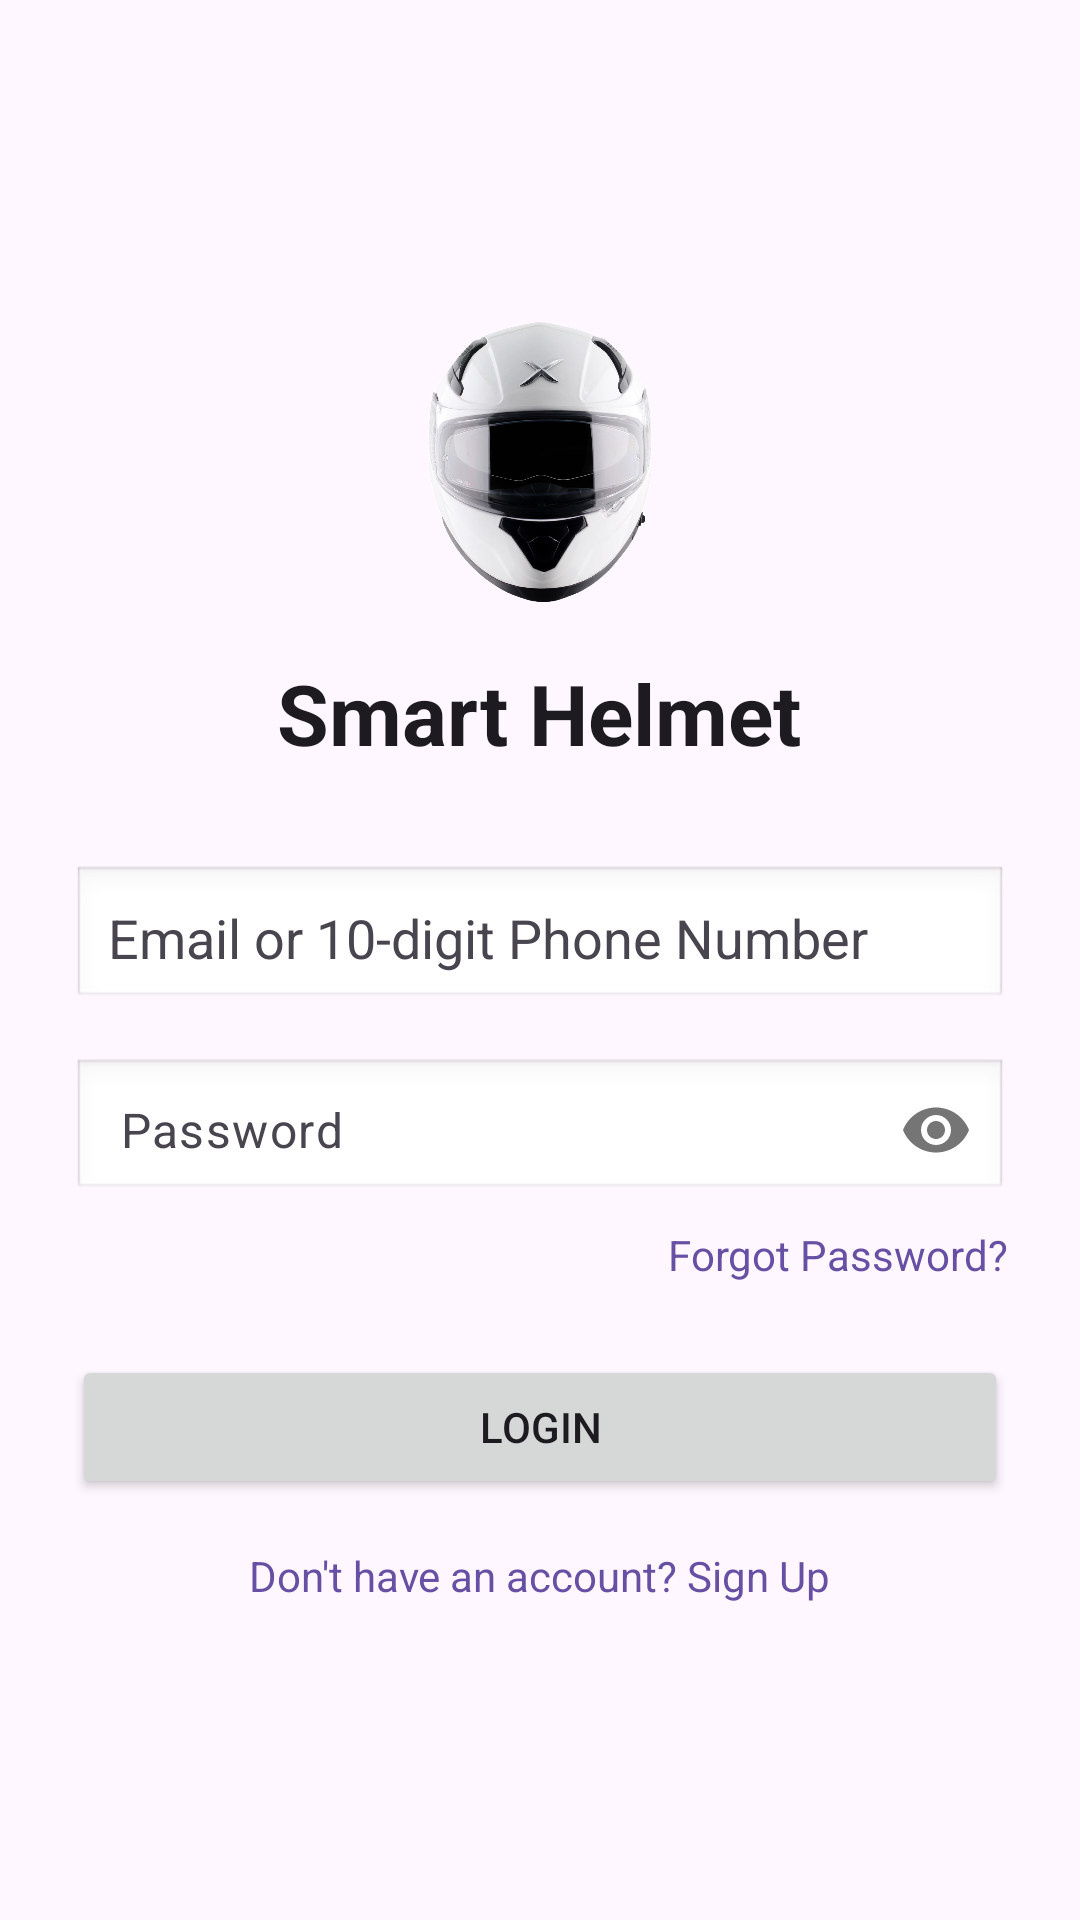

The Android layout XML behind this screen, and the referenced resources:
<!-- AndroidManifest.xml: application theme Theme.TestKotlinApp -->
<!-- res/layout/activity_login.xml -->
<?xml version="1.0" encoding="utf-8"?>
<LinearLayout xmlns:android="http://schemas.android.com/apk/res/android"
    xmlns:app="http://schemas.android.com/apk/res-auto"
    xmlns:tools="http://schemas.android.com/tools"
    android:layout_width="match_parent"
    android:layout_height="match_parent"
    android:orientation="vertical"
    android:padding="24dp"
    android:gravity="center"
    android:background="?android:attr/windowBackground">

    <ImageView
        android:id="@+id/ivLoginLogo"
        android:layout_width="98dp"
        android:layout_height="98dp"
        android:src="@drawable/helmet_logo"
        android:layout_marginBottom="16dp"
        android:contentDescription="Smart Helmet Logo"
        android:scaleType="fitCenter"
        tools:src="@drawable/helemt" />

    <TextView
        android:layout_width="wrap_content"
        android:layout_height="wrap_content"
        android:text="Smart Helmet"
        android:textSize="28sp"
        android:textStyle="bold"
        android:textColor="?android:attr/textColorPrimary"
        android:layout_marginBottom="32dp"/>

    <EditText
        android:id="@+id/etIdentifier"
        android:layout_width="match_parent"
        android:layout_height="wrap_content"
        android:hint="Email or 10-digit Phone Number"
        android:inputType="textEmailAddress"
        android:layout_marginBottom="16dp"
        android:padding="12dp"
        android:background="@android:drawable/edit_text"
        android:textColor="?android:attr/textColorPrimary"
        android:textColorHint="?android:attr/textColorSecondary"
        android:importantForAutofill="no"/>

    <com.google.android.material.textfield.TextInputLayout
        android:layout_width="match_parent"
        android:layout_height="wrap_content"
        android:layout_marginBottom="8dp"
        app:passwordToggleEnabled="true"
        app:hintEnabled="false">

        <EditText
            android:id="@+id/etPassword"
            android:layout_width="match_parent"
            android:layout_height="wrap_content"
            android:hint="Password"
            android:inputType="textPassword"
            android:padding="12dp"
            android:background="@android:drawable/edit_text"
            android:textColor="?android:attr/textColorPrimary"
            android:textColorHint="?android:attr/textColorSecondary"
            android:importantForAutofill="no"/>
    </com.google.android.material.textfield.TextInputLayout>

    <TextView
        android:id="@+id/tvForgotPassword"
        android:layout_width="wrap_content"
        android:layout_height="wrap_content"
        android:text="Forgot Password?"
        android:textColor="?attr/colorPrimary"
        android:layout_gravity="end"
        android:layout_marginBottom="24dp"
        android:clickable="true"
        android:focusable="true"/>

    <Button
        android:id="@+id/btnLogin"
        android:layout_width="match_parent"
        android:layout_height="wrap_content"
        android:text="Login"
        android:layout_marginBottom="16dp"/>

    <TextView
        android:id="@+id/tvSignup"
        android:layout_width="wrap_content"
        android:layout_height="wrap_content"
        android:text="Don't have an account? Sign Up"
        android:textColor="?attr/colorPrimary"
        android:clickable="true"
        android:focusable="true"/>

</LinearLayout>
<!-- resources referenced by this layout -->
<resources>
  <!-- drawable helemt: jpg bitmap (drawable, 107353 bytes) -->
  <!-- drawable helmet_logo: png bitmap (drawable, 508159 bytes) -->
  <style name="Theme.TestKotlinApp" parent="Base.Theme.TestKotlinApp" />
  <style name="Base.Theme.TestKotlinApp" parent="Theme.Material3.DayNight.NoActionBar">
          
          
      </style>
</resources>
